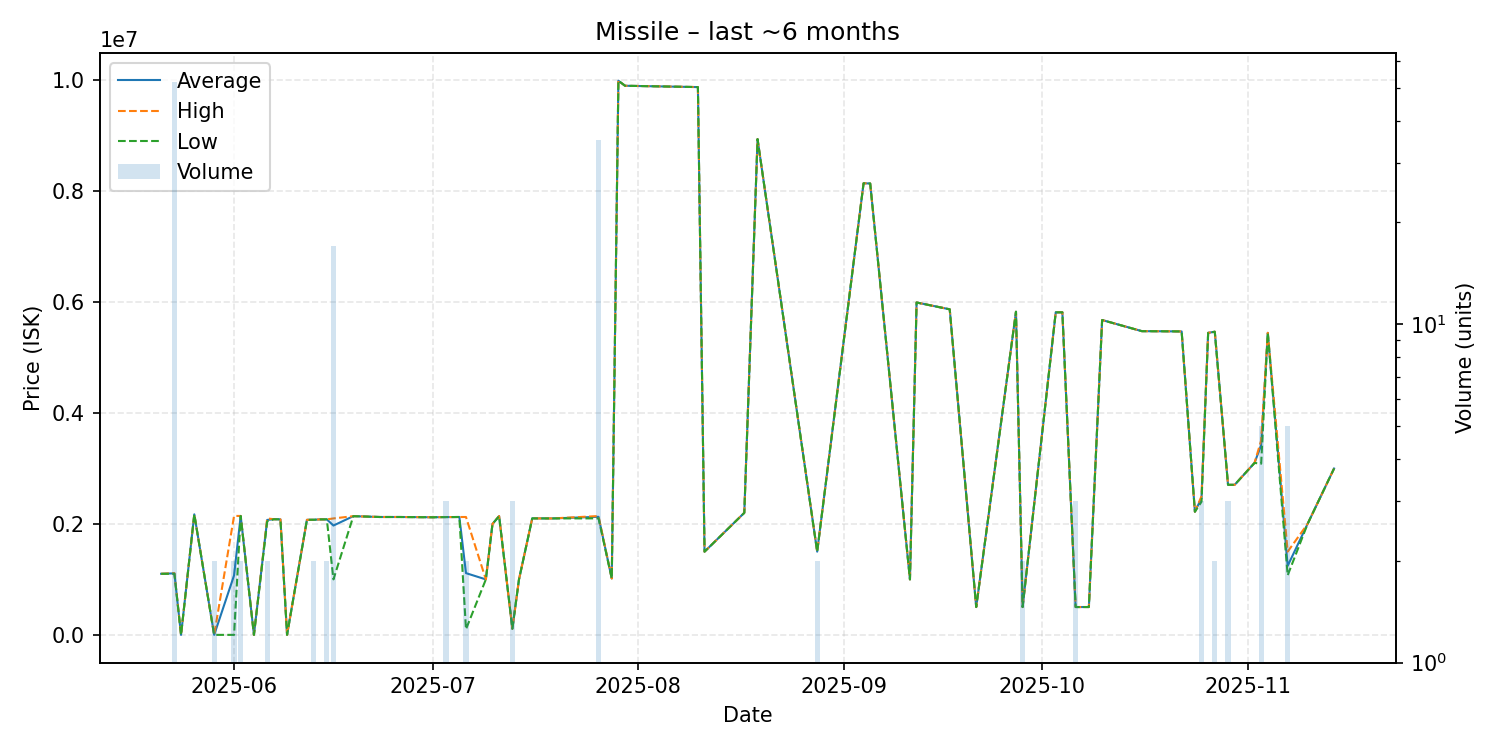

Data behind this chart, as committed beside it:
date, average, highest, lowest, order_count, volume
2025-05-21, 1101000, 1101000, 1101000, 1, 1
2025-05-23, 1108885, 1112000, 1101000, 6, 52
2025-05-24, 1.05, 1.05, 1.05, 1, 1
2025-05-26, 2173000, 2173000, 2173000, 1, 1
2025-05-29, 1.07, 1.07, 1.07, 1, 2
2025-06-01, 1072050, 2144000, 100.0, 2, 2
2025-06-02, 2143500, 2144000, 2143000, 2, 2
2025-06-04, 100.0, 100.0, 100.0, 1, 1
2025-06-06, 2072000, 2099000, 2045000, 2, 2
2025-06-07, 2085000, 2085000, 2085000, 1, 1
2025-06-08, 2082000, 2082000, 2082000, 1, 1
2025-06-09, 1236, 1236, 1236, 1, 1
2025-06-12, 2074000, 2074000, 2074000, 1, 1
2025-06-13, 2075000, 2075000, 2075000, 2, 2
2025-06-14, 2082000, 2082000, 2082000, 1, 1
2025-06-15, 2082000, 2082000, 2082000, 2, 2
2025-06-16, 1971000, 2099000, 1000000, 6, 17
2025-06-19, 2140000, 2140000, 2140000, 1, 1
2025-06-23, 2125000, 2125000, 2125000, 1, 1
2025-06-25, 2125000, 2125000, 2125000, 1, 1
2025-06-26, 2125000, 2125000, 2125000, 1, 1
2025-06-27, 2124000, 2124000, 2124000, 1, 1
2025-06-29, 2122000, 2122000, 2122000, 1, 1
2025-07-01, 2120000, 2120000, 2120000, 1, 1
2025-07-02, 2122000, 2122000, 2122000, 1, 1
2025-07-03, 2123667, 2124000, 2123000, 2, 3
2025-07-04, 2124000, 2124000, 2124000, 1, 1
2025-07-05, 2125000, 2125000, 2125000, 1, 1
2025-07-06, 1113150, 2125000, 101300, 2, 2
2025-07-09, 1000000, 1000000, 1000000, 1, 1
2025-07-10, 2000000, 2000000, 2000000, 1, 1
2025-07-11, 2141000, 2141000, 2141000, 1, 1
2025-07-13, 111000, 111000, 111000, 1, 3
2025-07-14, 1000000, 1000000, 1000000, 1, 1
2025-07-16, 2100000, 2100000, 2100000, 1, 1
2025-07-19, 2099000, 2099000, 2099000, 1, 1
2025-07-26, 2128600, 2142000, 2100000, 9, 35
2025-07-28, 1017000, 1017000, 1017000, 1, 1
2025-07-29, 9990000, 9990000, 9990000, 1, 1
2025-07-30, 9899000, 9899000, 9899000, 1, 1
2025-08-10, 9875000, 9875000, 9875000, 1, 1
2025-08-11, 1500000, 1500000, 1500000, 1, 1
2025-08-17, 2200000, 2200000, 2200000, 1, 1
2025-08-19, 8937000, 8937000, 8937000, 1, 1
2025-08-28, 1500500, 1501000, 1500000, 2, 2
2025-09-04, 8141000, 8141000, 8141000, 1, 1
2025-09-05, 8137000, 8137000, 8137000, 1, 1
2025-09-11, 1000000, 1000000, 1000000, 1, 1
2025-09-12, 5992000, 5992000, 5992000, 1, 1
2025-09-17, 5869000, 5869000, 5869000, 1, 1
2025-09-21, 501900, 501900, 501900, 1, 1
2025-09-27, 5825000, 5825000, 5825000, 1, 1
2025-09-28, 501900, 502000, 501800, 2, 2
2025-10-03, 5814000, 5814000, 5814000, 1, 1
2025-10-04, 5815000, 5815000, 5815000, 1, 1
2025-10-06, 501867, 502000, 501800, 2, 3
2025-10-08, 502000, 502000, 502000, 1, 1
2025-10-10, 5676000, 5676000, 5676000, 1, 1
2025-10-16, 5475000, 5475000, 5475000, 1, 1
2025-10-19, 5473000, 5473000, 5473000, 1, 1
... 14 more rows
